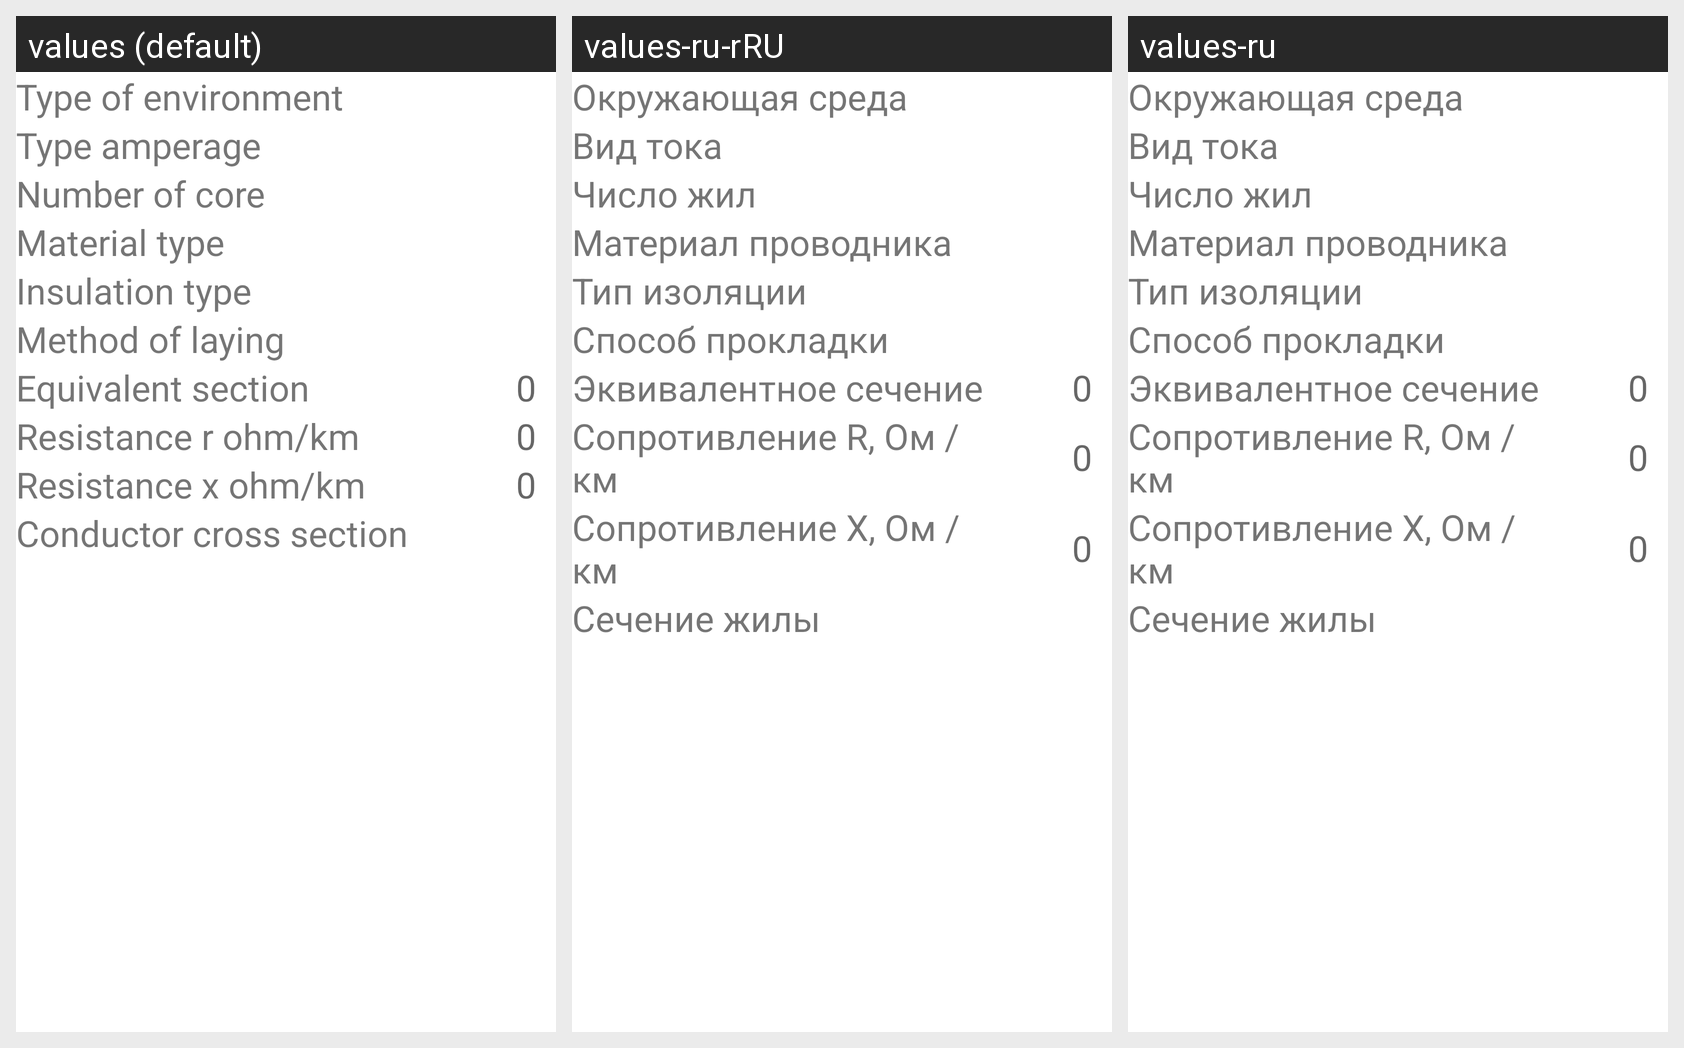

Locale-by-locale string values for the Android screen shown in this grid:
Android screen res/layout/main_fragment.xml rendered under 3 locales, left to right: values (default), values-ru-rRU, values-ru. Device: Nexus 5 (rendered at 1080×1920; each locale shown at half size, 540×960, under a caption strip naming it); theme Theme.AMP.
Strings drawn on this screen, with the default value and each locale's value (text and hints the layout hard-codes, and strings that could not be matched under every locale, appear in the picture but are not listed):

type_of_environment
  values: Type of environment
  values-ru-rRU: Окружающая среда
  values-ru: Окружающая среда

number_of_core
  values: Number of core
  values-ru-rRU: Число жил
  values-ru: Число жил

material_type
  values: Material type
  values-ru-rRU: Материал проводника
  values-ru: Материал проводника

insulation_type
  values: Insulation type
  values-ru-rRU: Тип изоляции
  values-ru: Тип изоляции

method_of_laying
  values: Method of laying
  values-ru-rRU: Способ прокладки
  values-ru: Способ прокладки
